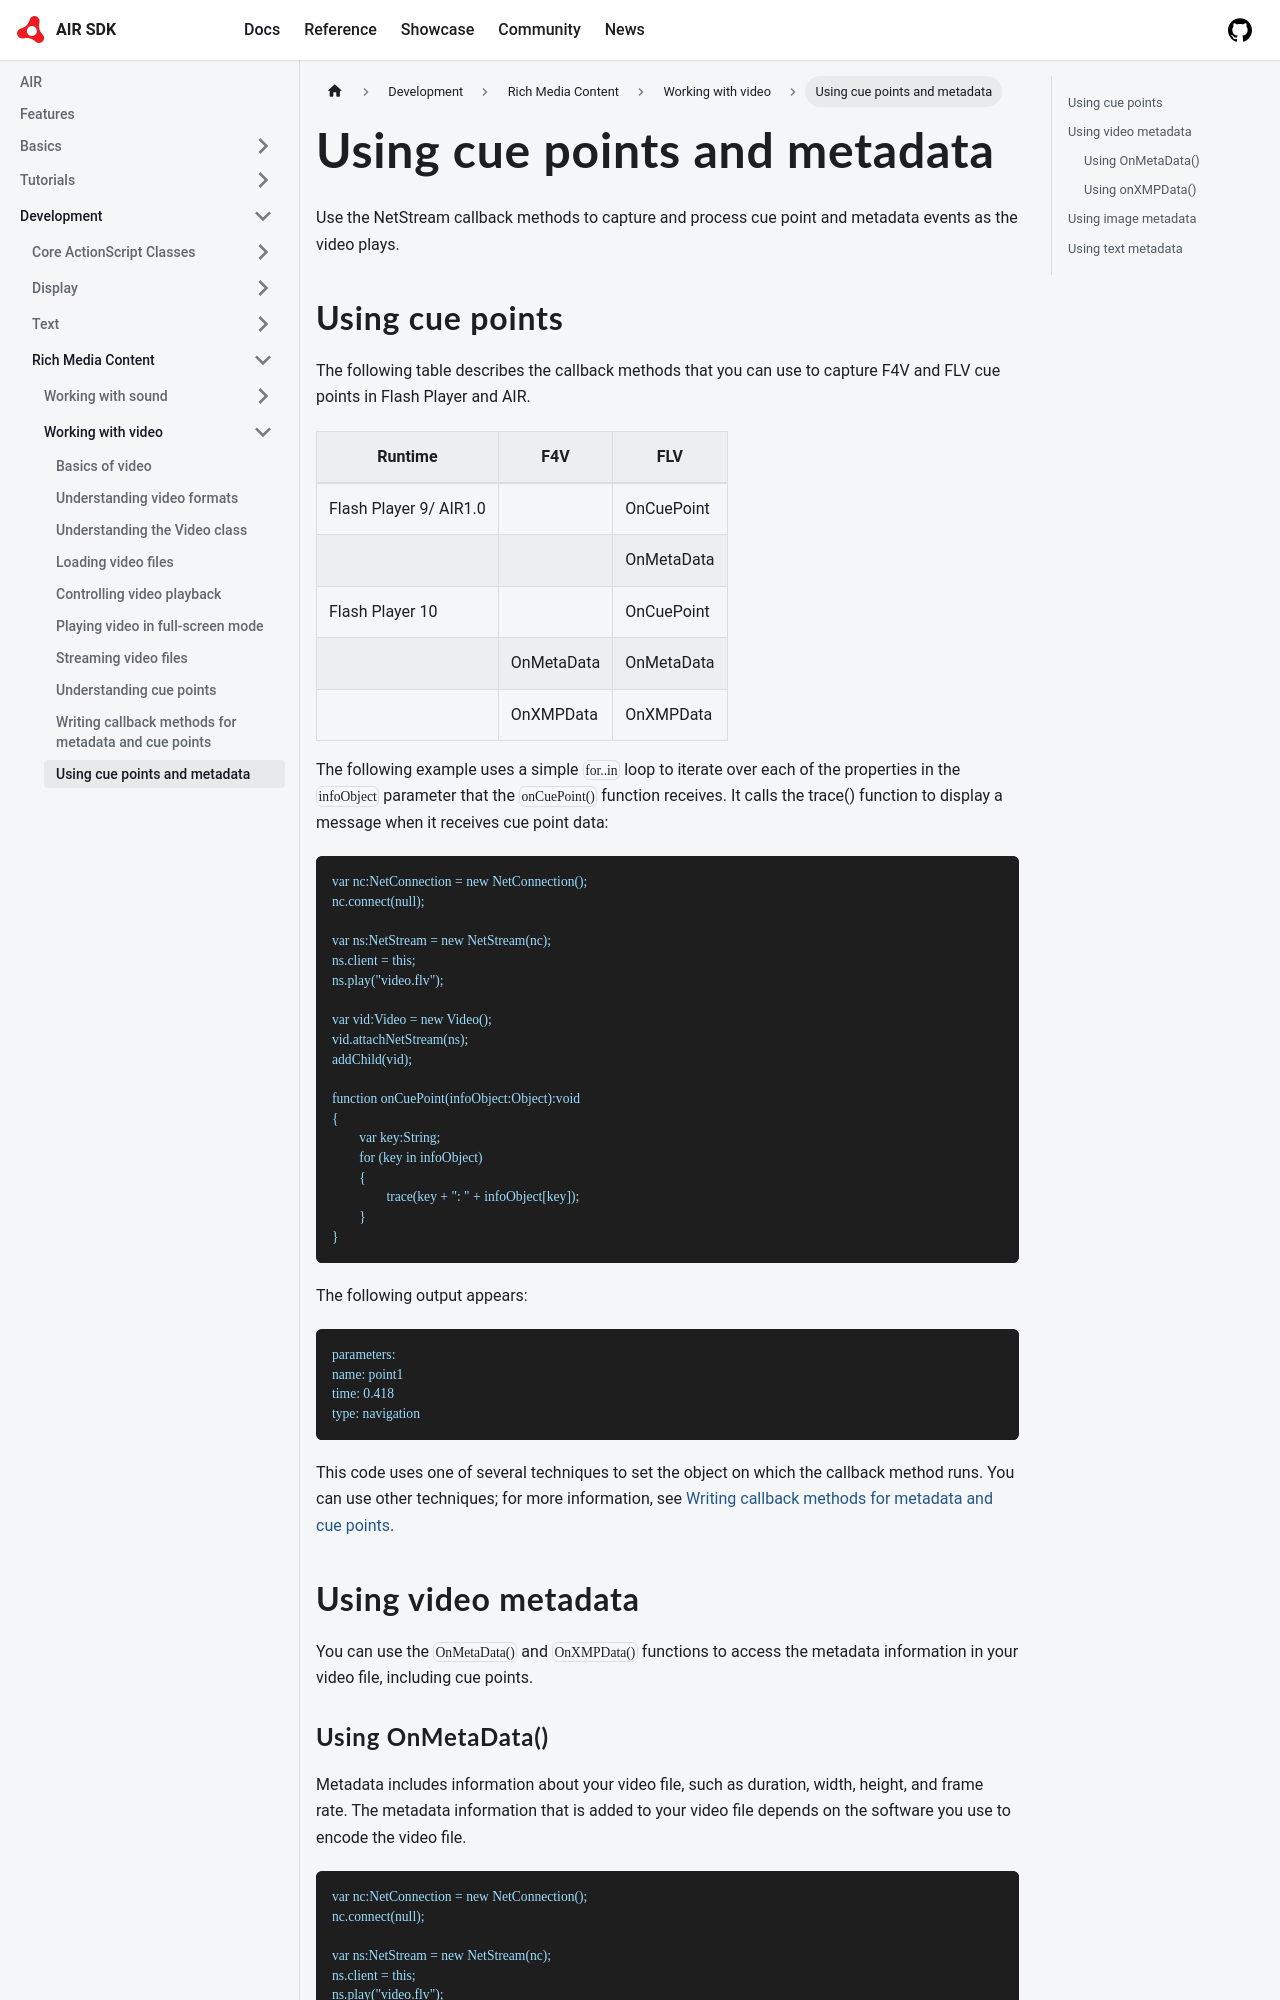

repository: airsdk/airsdk.dev · page: docs/development/rich-media-content/working-with-video/using-cue-points-and-metadata.html · generator: docusaurus

---
sidebar_position: 10
---

# Using cue points and metadata

Use the NetStream callback methods to capture and process cue point and metadata
events as the video plays.

## Using cue points

The following table describes the callback methods that you can use to capture
F4V and FLV cue points in Flash Player and AIR.

| Runtime                | F4V        | FLV        |
| ---------------------- | ---------- | ---------- |
| Flash Player 9/ AIR1.0 |            | OnCuePoint |
|                        |            | OnMetaData |
| Flash Player 10        |            | OnCuePoint |
|                        | OnMetaData | OnMetaData |
|                        | OnXMPData  | OnXMPData  |

The following example uses a simple `for..in` loop to iterate over each of the
properties in the `infoObject` parameter that the `onCuePoint()` function
receives. It calls the trace() function to display a message when it receives
cue point data:

```
var nc:NetConnection = new NetConnection();
nc.connect(null);

var ns:NetStream = new NetStream(nc);
ns.client = this;
ns.play("video.flv");

var vid:Video = new Video();
vid.attachNetStream(ns);
addChild(vid);

function onCuePoint(infoObject:Object):void
{
	var key:String;
	for (key in infoObject)
	{
		trace(key + ": " + infoObject[key]);
	}
}
```

The following output appears:

```
parameters:
name: point1
time: 0.418
type: navigation
```

This code uses one of several techniques to set the object on which the callback
method runs. You can use other techniques; for more information, see
[Writing callback methods for metadata and cue points](./writing-callback-methods-for-metadata-and-cue-points.md).

## Using video metadata

You can use the `OnMetaData()` and `OnXMPData()` functions to access the
metadata information in your video file, including cue points.
